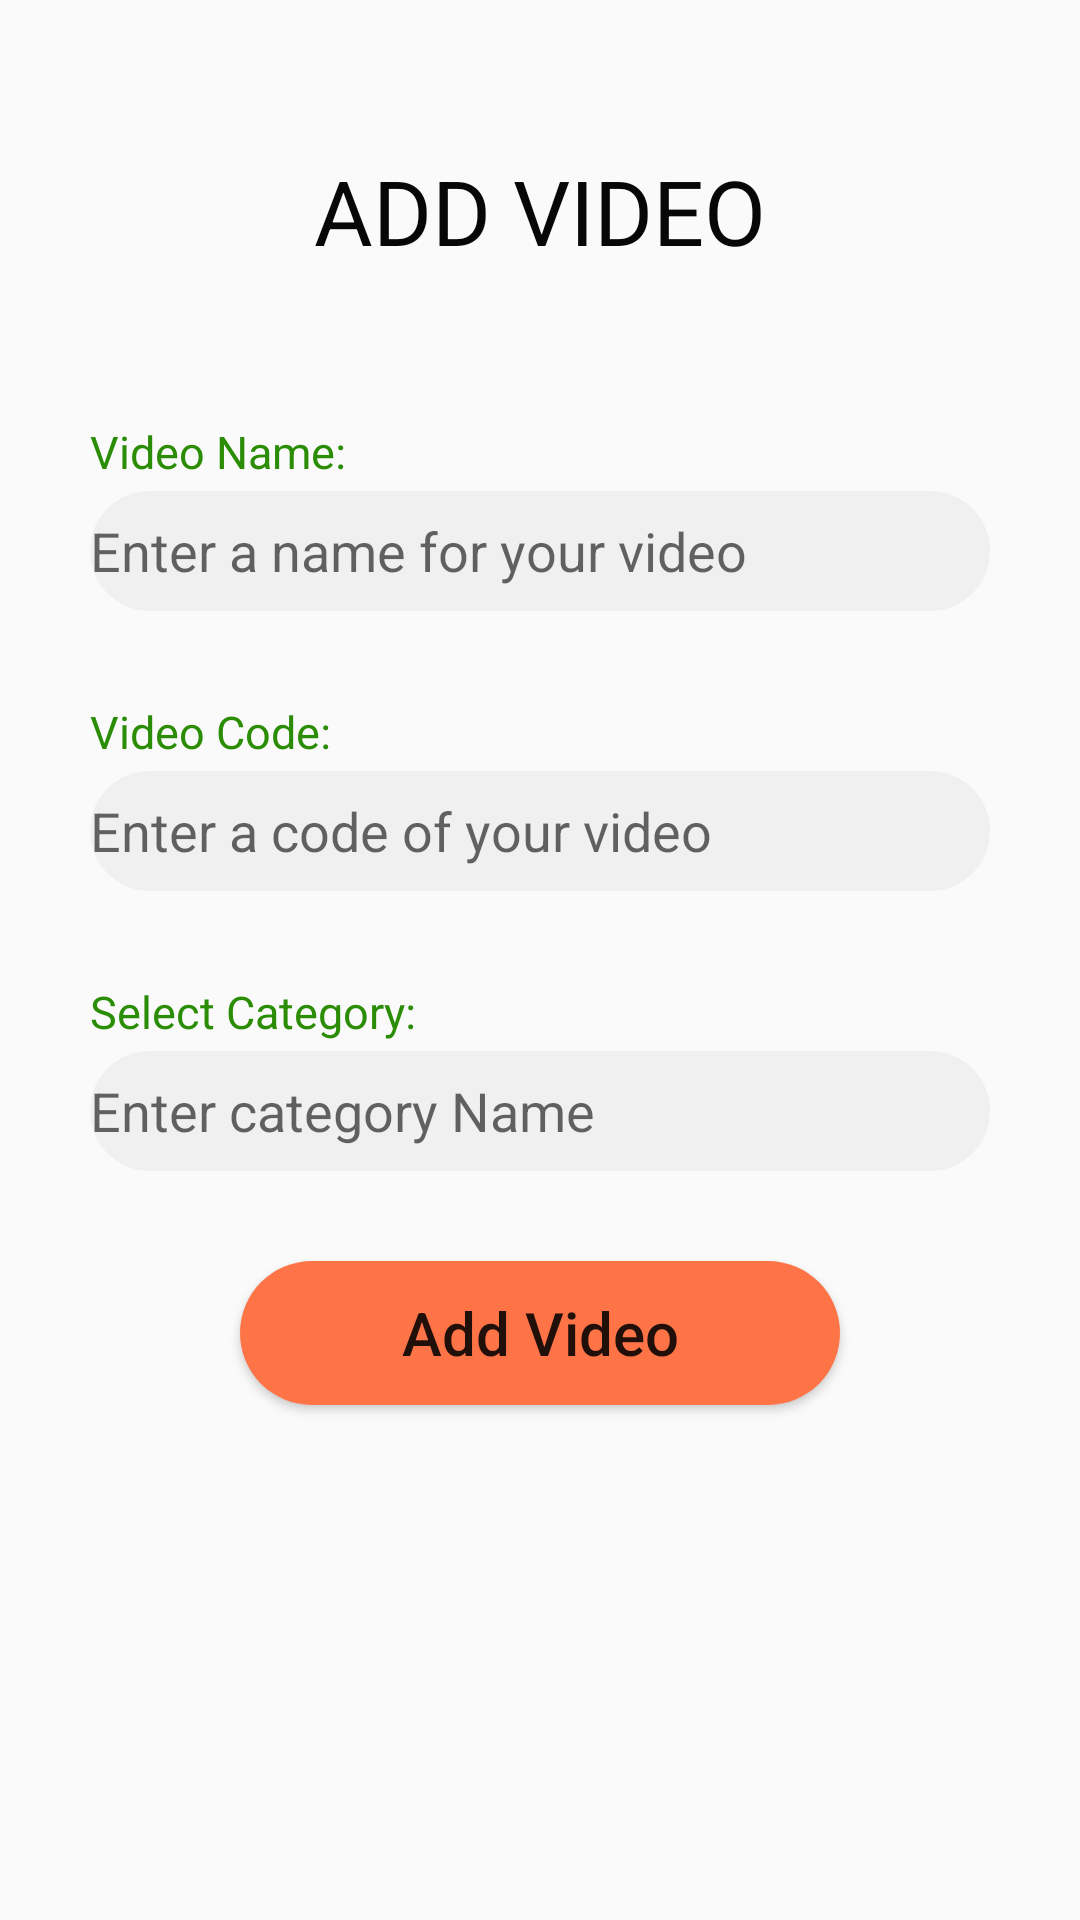

Here is an Android app screen rendered from its layout file. Give the layout XML and the strings, colors and styles it references.
<!-- AndroidManifest.xml: application theme AppTheme -->
<!-- res/layout/addvideopg.xml -->
<?xml version="1.0" encoding="utf-8"?>
<LinearLayout xmlns:android="http://schemas.android.com/apk/res/android"
    xmlns:app="http://schemas.android.com/apk/res-auto"
    xmlns:tools="http://schemas.android.com/tools"
    android:layout_width="match_parent"
    android:layout_height="match_parent"
    tools:context=".addvideopg"
    android:orientation="vertical">

    <TextView
        android:layout_width="match_parent"
        android:layout_height="wrap_content"
        android:gravity="center"
        android:text="ADD VIDEO"
        android:textSize="30sp"
        android:textColor="@color/Text"
        android:layout_marginTop="50dp"
        />
    <TextView
        android:layout_width="match_parent"
        android:layout_height="wrap_content"
        android:text="Video Name:"
        android:textColor="@color/logtext"
        android:layout_marginTop="50dp"
        android:layout_marginLeft="30dp"
        android:textSize="15sp"
        />
    <EditText
        android:layout_width="match_parent"
        android:layout_height="40dp"
        android:hint="Enter a name for your video"
        android:layout_marginTop="3dp"
        android:layout_marginLeft="30dp"
        android:layout_marginRight="30dp"
        android:id="@+id/vname"
        android:background="@drawable/edittext"
        />
    <TextView
        android:layout_width="match_parent"
        android:layout_height="wrap_content"
        android:text="Video Code:"
        android:textColor="@color/logtext"
        android:layout_marginTop="30dp"
        android:layout_marginLeft="30dp"
        android:textSize="15sp"
        />
    <EditText
        android:layout_width="match_parent"
        android:layout_height="40dp"
        android:hint="Enter a code of your video"
        android:layout_marginTop="3dp"
        android:layout_marginLeft="30dp"
        android:layout_marginRight="30dp"
        android:id="@+id/vcode"
        android:background="@drawable/edittext"
        />
    <TextView
        android:layout_width="match_parent"
        android:layout_height="wrap_content"
        android:text="Select Category:"
        android:textColor="@color/logtext"
        android:layout_marginTop="30dp"
        android:layout_marginLeft="30dp"
        android:textSize="15sp"
        />
    <EditText
        android:layout_width="match_parent"
        android:layout_height="40dp"
        android:hint="Enter category Name"
        android:layout_marginTop="3dp"
        android:layout_marginLeft="30dp"
        android:layout_marginRight="30dp"
        android:id="@+id/vcatname"
        android:background="@drawable/edittext"
        />
    <Button
        android:layout_width="match_parent"
        android:layout_height="wrap_content"
        android:text="Add Video"
        android:layout_marginTop="30dp"
        android:layout_marginLeft="80dp"
        android:layout_marginRight="80dp"
        android:textAllCaps="false"
        android:textSize="20sp"
        android:id="@+id/vaddbtn"
        android:background="@drawable/button"
        />
</LinearLayout>
<!-- resources referenced by this layout -->
<resources>
  <color name="Text">#070707</color>
  <color name="logtext">#2B8D06</color>
  <!-- drawable button (drawable) -->
  <?xml version="1.0" encoding="utf-8"?>
  <shape xmlns:android="http://schemas.android.com/apk/res/android">
      <solid android:color="@color/button"/>
          <corners android:bottomLeftRadius="50dp" android:bottomRightRadius="50dp"
              android:topLeftRadius="50dp" android:topRightRadius="50dp"/>
  </shape>
  <!-- drawable edittext (drawable) -->
  <?xml version="1.0" encoding="utf-8"?>
  <shape xmlns:android="http://schemas.android.com/apk/res/android">
      <solid android:color="@color/edittext"></solid>
      <corners android:topRightRadius="50dp" android:topLeftRadius="50dp"
          android:bottomRightRadius="50dp" android:bottomLeftRadius="50dp"/>
  
  </shape>
  <style name="AppTheme" parent="Theme.AppCompat.Light.DarkActionBar">
          
          <item name="colorPrimary">@color/colorPrimary</item>
          <item name="colorPrimaryDark">@color/colorPrimaryDark</item>
          <item name="colorAccent">@color/colorAccent</item>
      </style>
  <color name="button">#FF7447</color>
  <color name="edittext">#F0F0F0</color>
  <color name="colorPrimary">#008577</color>
  <color name="colorPrimaryDark">#00574B</color>
  <color name="colorAccent">#D81B60</color>
</resources>
